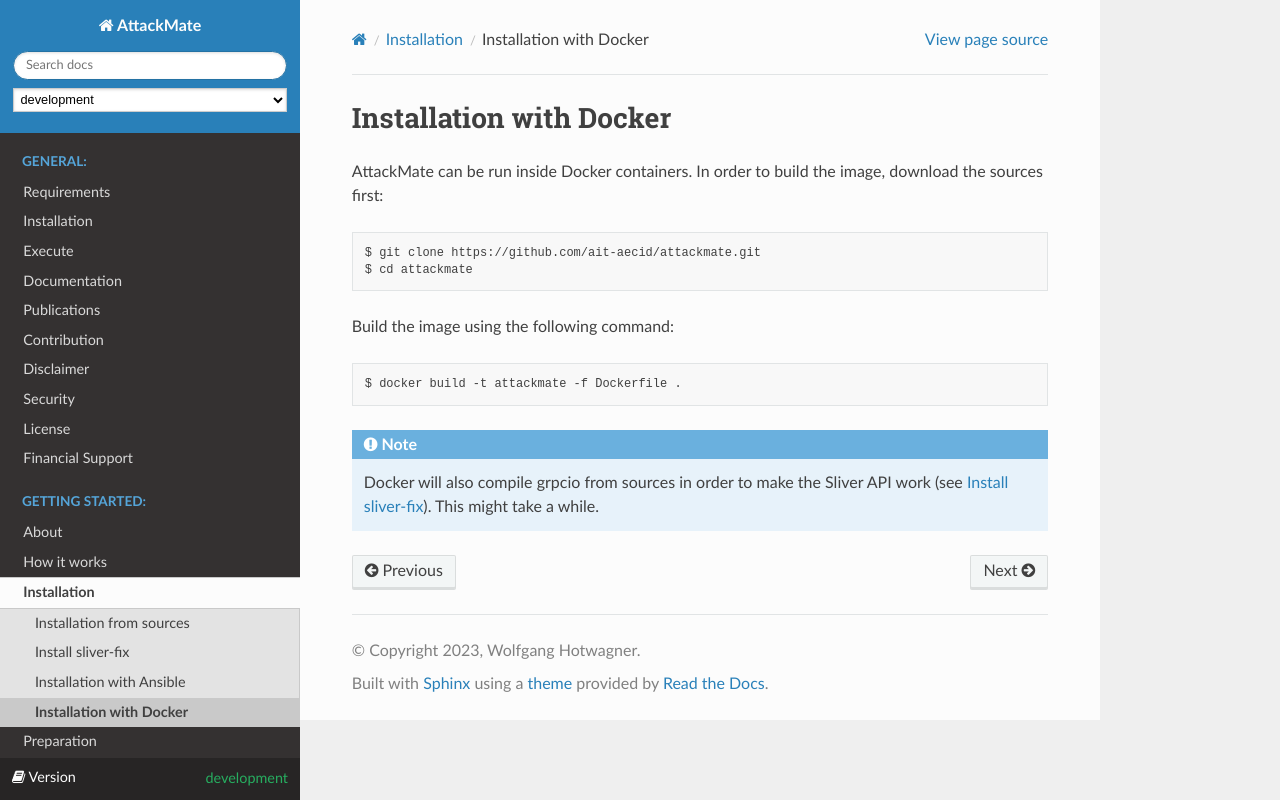

repository: ait-testbed/attackmate · page: development/installation/docker.html · generator: sphinx

.. _docker:

========================
Installation with Docker
========================

AttackMate can be run inside Docker containers. In order to build
the image, download the sources first:

::

  $ git clone https://github.com/ait-aecid/attackmate.git
  $ cd attackmate


Build the image using the following command:

::

  $ docker build -t attackmate -f Dockerfile .

.. note::

   Docker will also compile grpcio from sources in order to make
   the Sliver API work (see :ref:`sliver-fix`). This might take a while.
